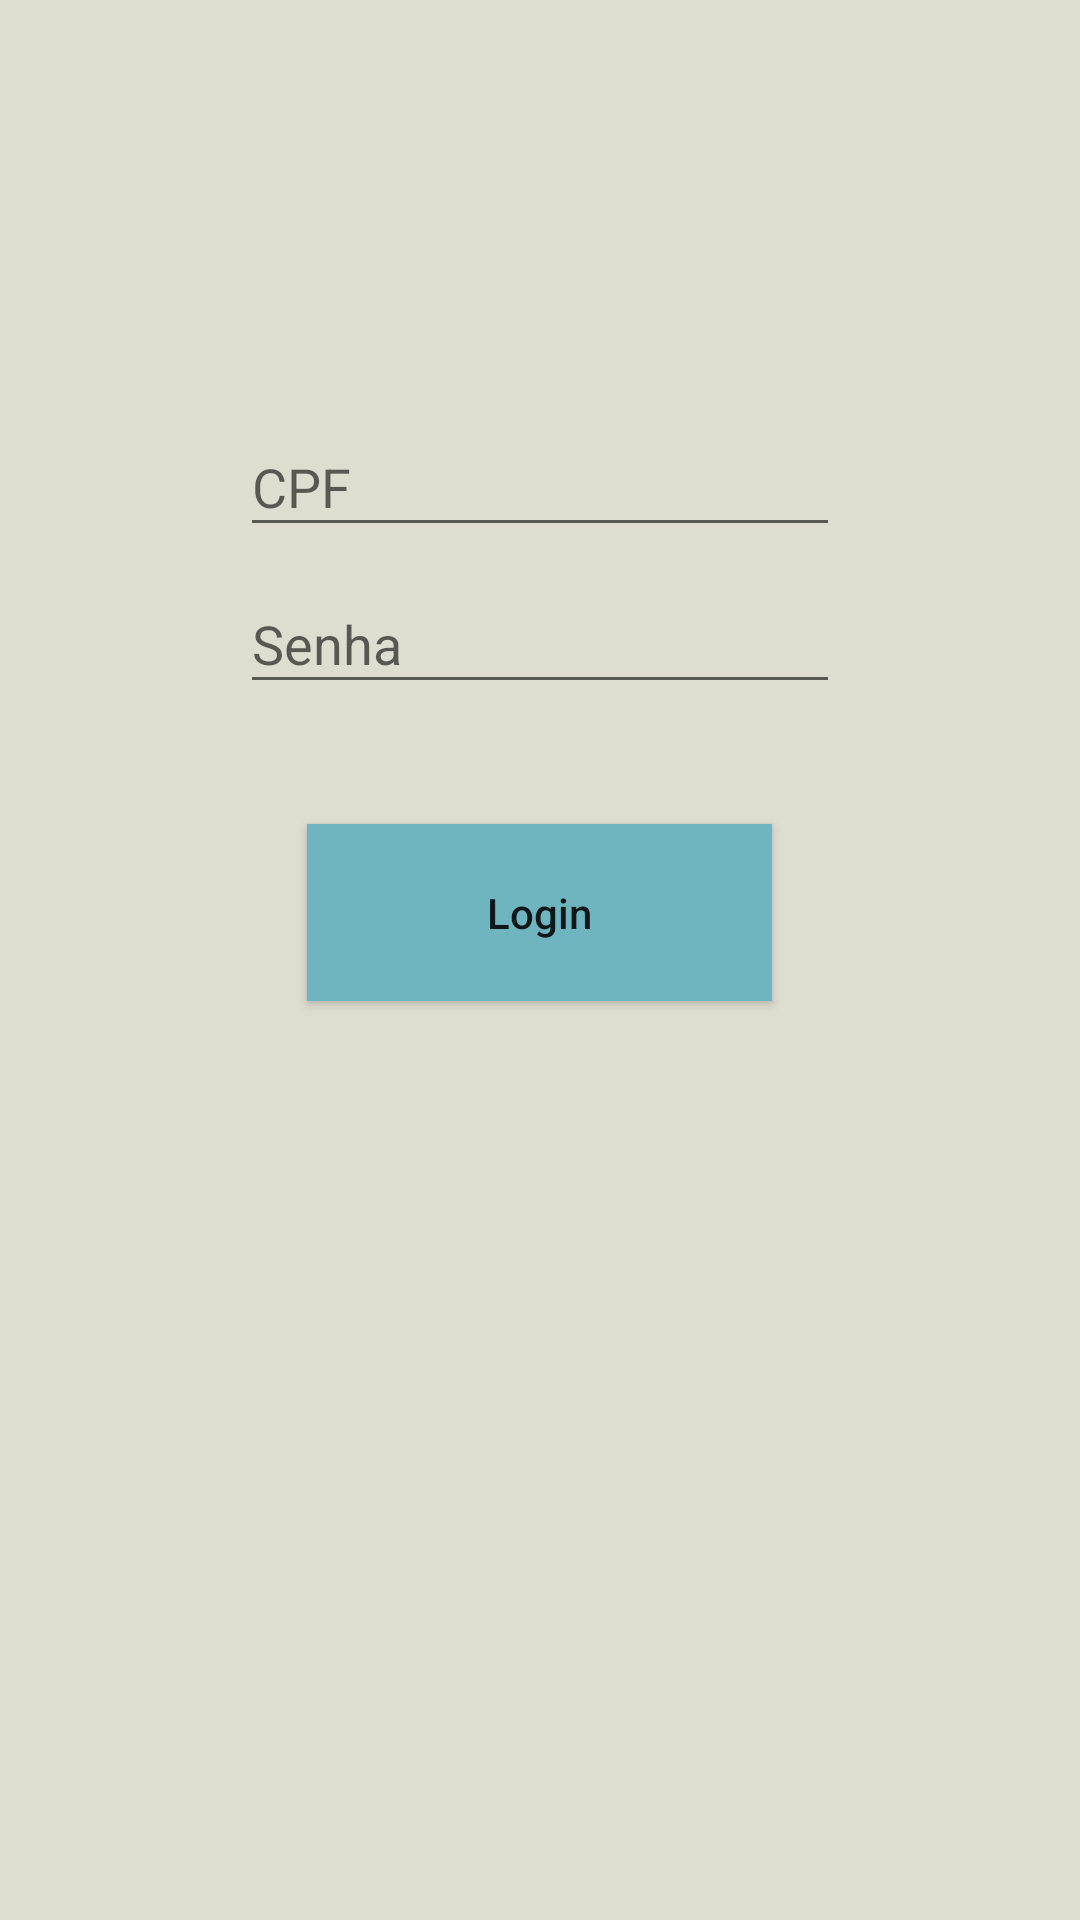

Produce the Android XML layout that renders to this screen, including the resource entries it uses.
<!-- AndroidManifest.xml: application theme AppTheme -->
<!-- res/layout/activity_login.xml -->
<?xml version="1.0" encoding="utf-8"?>
<RelativeLayout xmlns:android="http://schemas.android.com/apk/res/android"
    xmlns:app="http://schemas.android.com/apk/res-auto"
    xmlns:tools="http://schemas.android.com/tools"
    android:layout_width="match_parent"
    android:layout_height="match_parent"
    android:background="@color/backgroud"
    tools:context="com.example.example.androidapp.LoginActivity">

    <android.support.design.widget.TextInputLayout
        android:id="@+id/cpf_container"
        android:layout_width="match_parent"
        android:layout_height="wrap_content"
        android:layout_marginTop="130dp"
        android:layout_marginHorizontal="80dp">

        <EditText
            android:id="@+id/cpf_field"
            android:layout_width="match_parent"
            android:layout_height="wrap_content"
            android:hint="@string/cpg_field"
            android:inputType="number"
            android:layout_marginTop="10dp"/>

    </android.support.design.widget.TextInputLayout>

    <android.support.design.widget.TextInputLayout
        android:id="@+id/password_container"
        android:layout_width="match_parent"
        android:layout_height="wrap_content"
        android:layout_marginHorizontal="80dp"
        android:layout_below="@id/cpf_container">

        <EditText
            android:id="@+id/password_field"
            android:layout_width="match_parent"
            android:layout_height="wrap_content"
            android:hint="@string/password_field"
            android:inputType="textPassword"
            android:layout_marginTop="10dp"/>

    </android.support.design.widget.TextInputLayout>

    <Button
        android:id="@+id/login_btn"
        android:layout_width="wrap_content"
        android:layout_height="wrap_content"
        android:layout_marginTop="40dp"
        android:text="@string/login_button"
        android:background="@color/button1"
        android:paddingHorizontal="60dp"
        android:paddingVertical="20dp"
        android:layout_centerHorizontal="true"
        android:textAllCaps="false"
        android:layout_below="@+id/password_container"/>

</RelativeLayout>
<!-- resources referenced by this layout -->
<resources>
  <color name="backgroud">#DDDDD0</color>
  <color name="button1">#6EB5C0</color>
  <string name="cpg_field">CPF</string>
  <string name="login_button">Login</string>
  <string name="password_field">Senha</string>
  <style name="AppTheme" parent="Theme.AppCompat.Light.DarkActionBar">
          
          <item name="colorPrimary">@color/actionBar</item>
          <item name="colorPrimaryDark">@color/actionBarDark</item>
          <item name="colorAccent">@color/button2</item>
      </style>
  <color name="actionBar">#006C84</color>
  <color name="actionBarDark">#005368</color>
  <color name="button2">#FA8D62</color>
</resources>
